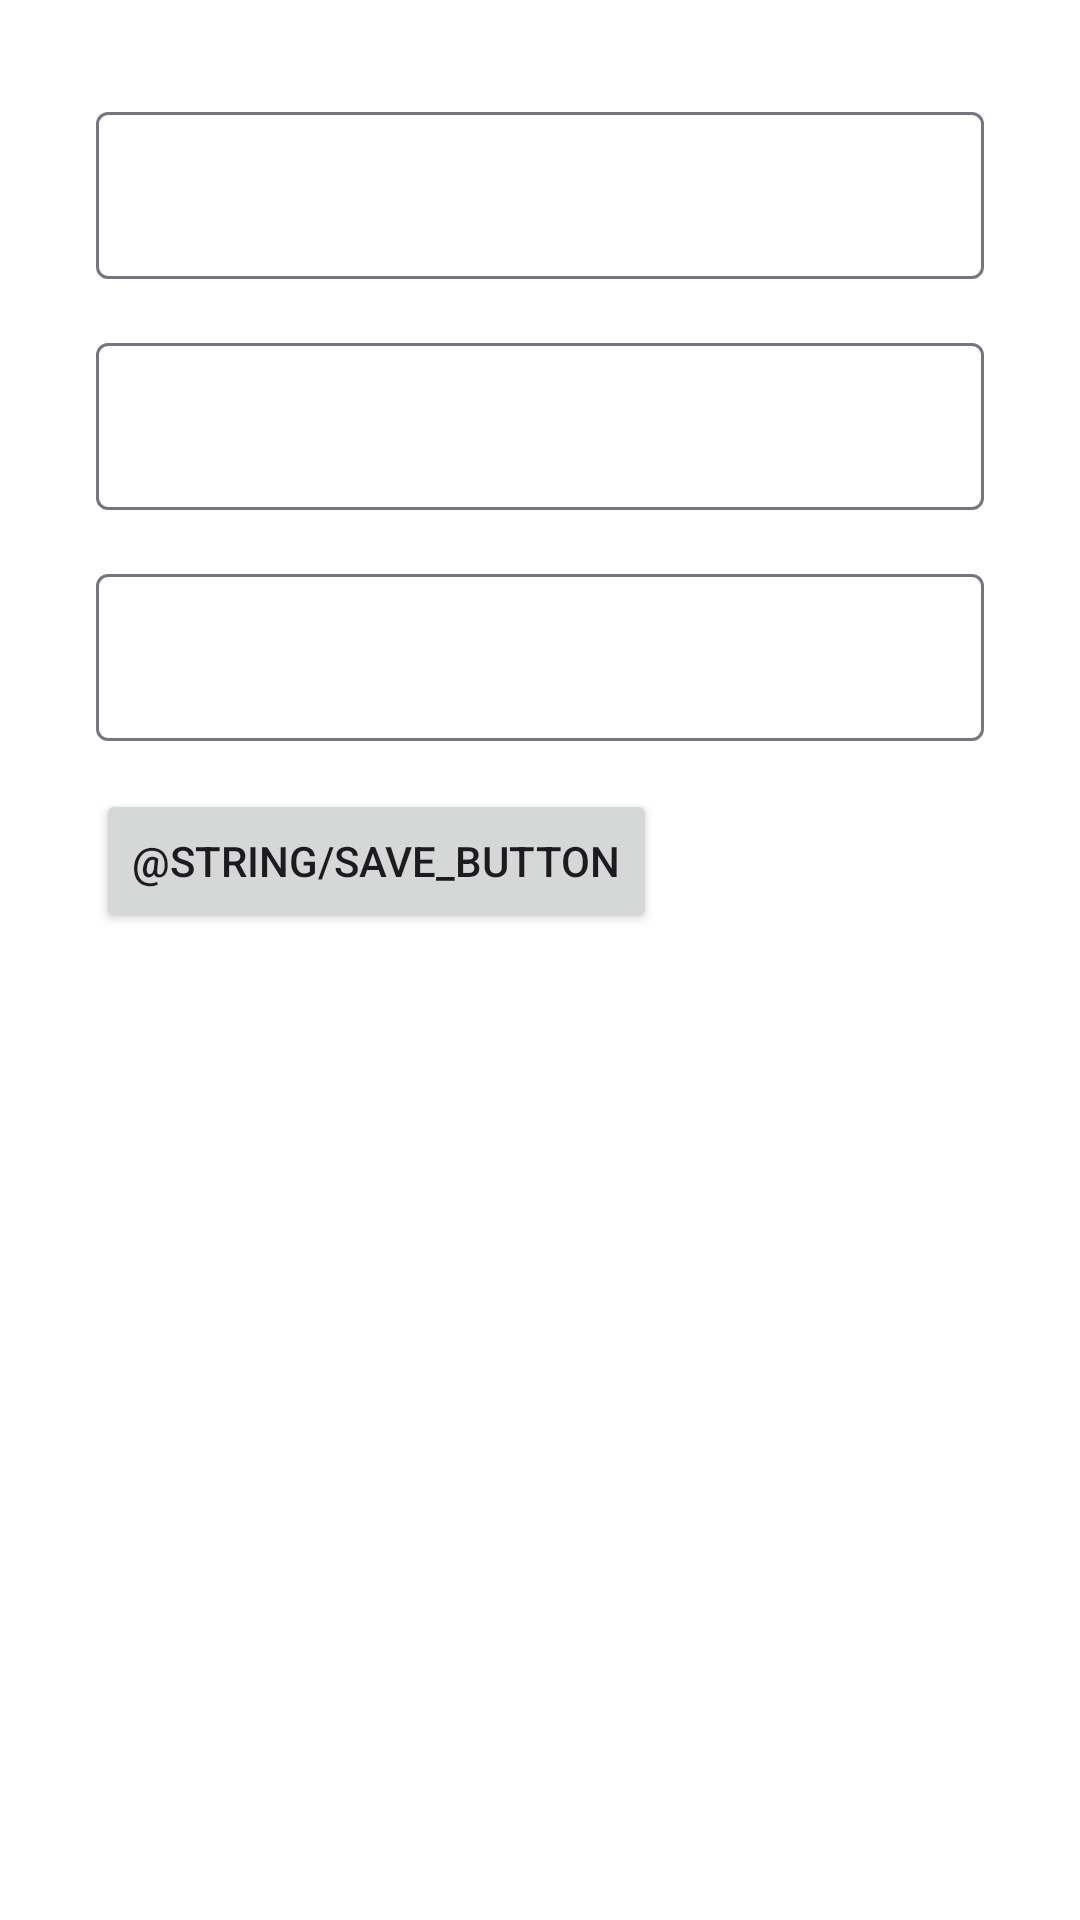

Produce the Android XML layout that renders to this screen, including the resource entries it uses.
<!-- AndroidManifest.xml: application theme Theme.ASTON_intensive_3 -->
<!-- res/layout/fragment_edit_contact.xml -->
<?xml version="1.0" encoding="utf-8"?>
<androidx.constraintlayout.widget.ConstraintLayout xmlns:android="http://schemas.android.com/apk/res/android"
    xmlns:app="http://schemas.android.com/apk/res-auto"
    xmlns:tools="http://schemas.android.com/tools"
    android:id="@+id/fragment_edit_contact"
    android:layout_width="match_parent"
    android:layout_height="match_parent"
    android:orientation="vertical"
    android:background="@color/white"
    android:padding="16dp"
    tools:context=".ui.fragments.EditContactFragment">

    <com.google.android.material.textfield.TextInputLayout
        android:id="@+id/ti_first_name"
        android:layout_width="match_parent"
        android:layout_height="wrap_content"
        android:layout_marginStart="16dp"
        android:layout_marginTop="16dp"
        android:layout_marginEnd="16dp"
        app:layout_constraintEnd_toEndOf="parent"
        app:layout_constraintStart_toStartOf="parent"
        app:layout_constraintTop_toTopOf="parent">

        <com.google.android.material.textfield.TextInputEditText
            android:id="@+id/et_first_name"
            android:layout_width="match_parent"
            android:layout_height="wrap_content" />
    </com.google.android.material.textfield.TextInputLayout>

    <com.google.android.material.textfield.TextInputLayout
        android:id="@+id/ti_last_name"
        android:layout_width="match_parent"
        android:layout_height="wrap_content"
        android:layout_marginStart="16dp"
        android:layout_marginTop="16dp"
        android:layout_marginEnd="16dp"
        app:layout_constraintBottom_toTopOf="@id/ti_phone_number"
        app:layout_constraintEnd_toEndOf="parent"
        app:layout_constraintStart_toStartOf="parent"
        app:layout_constraintTop_toBottomOf="@id/ti_first_name">

        <com.google.android.material.textfield.TextInputEditText
            android:id="@+id/et_last_name"
            android:layout_width="match_parent"
            android:layout_height="wrap_content" />
    </com.google.android.material.textfield.TextInputLayout>

    <com.google.android.material.textfield.TextInputLayout
        android:id="@+id/ti_phone_number"
        android:layout_width="match_parent"
        android:layout_height="wrap_content"
        android:layout_marginStart="16dp"
        android:layout_marginTop="16dp"
        android:layout_marginEnd="16dp"
        app:layout_constraintEnd_toEndOf="parent"
        app:layout_constraintStart_toStartOf="parent"
        app:layout_constraintTop_toBottomOf="@id/ti_last_name">

        <com.google.android.material.textfield.TextInputEditText
            android:id="@+id/et_phone_number"
            android:layout_width="match_parent"
            android:layout_height="wrap_content" />
    </com.google.android.material.textfield.TextInputLayout>

    <Button
        android:id="@+id/button_save"
        android:layout_width="wrap_content"
        android:layout_height="wrap_content"
        android:layout_marginStart="16dp"
        android:layout_marginTop="16dp"
        android:layout_marginEnd="16dp"
        android:text="@string/save_button"
        app:layout_constraintStart_toStartOf="parent"
        app:layout_constraintTop_toBottomOf="@id/ti_phone_number" />


</androidx.constraintlayout.widget.ConstraintLayout>
<!-- resources referenced by this layout -->
<resources>
  <style name="Theme.ASTON_intensive_3" parent="Base.Theme.ASTON_intensive_3" />
  <style name="Base.Theme.ASTON_intensive_3" parent="Theme.Material3.DayNight.NoActionBar">
          
          
      </style>
  <!-- not gathered from this repository: default colours our renderer supplied (Android Studio template values) -->
  <color name="white">#FFFFFFFF</color>
</resources>
